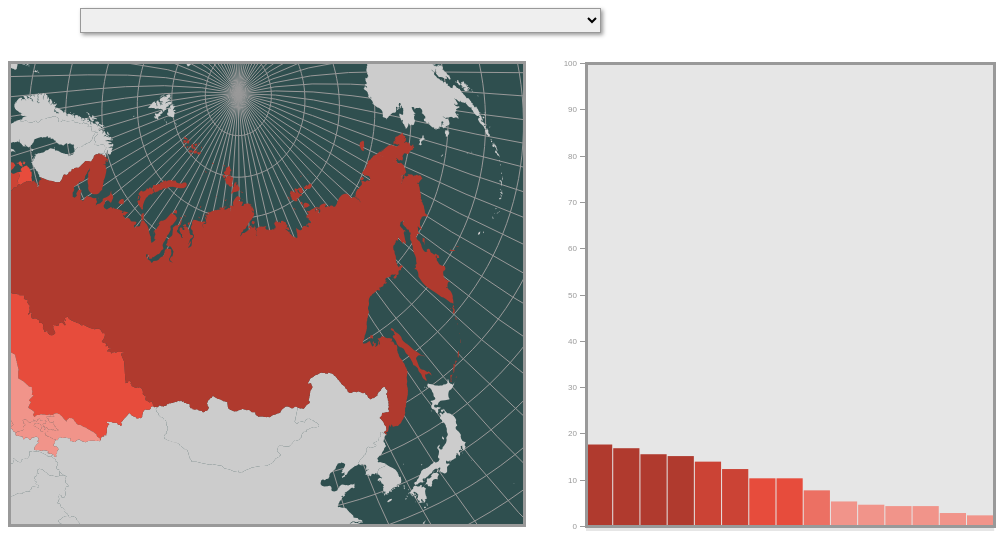
D3 v4 page, settled after 360 driven frames (6 s of simulated time); the page loaded 3 data file(s).


// ── js/main.js
(function(){
    //our variables that the user can choose from the dropdown
    var attrArray = ["Alcohol consumed among persons", "ranking by WHO for alcohol use", "percentage of population who said religious belief was important", "percentage Christian", "percentage Muslim", "Percentage Atheist/Agnostic"];
    
    
    var expressed = attrArray[0];
    
    //sets up the dimensions of the chart
    var chartWidth = window.innerWidth * 0.425,
            chartHeight = 473,
            leftPadding = 25,
            rightPadding = 2,
            topBottomPadding = 5,
            chartInnerWidth = chartWidth - leftPadding - rightPadding,
            chartInnerHeight = chartHeight - topBottomPadding * 2,
            translate = "translate(" + leftPadding + "," + topBottomPadding + ")";
    
    //sets up the scale for the y axis
    var yScale = d3.scaleLinear()
        .range([463,0])
        .domain([0,100]);
    
    
    //sets up the alternate scale
    var yScale2 = d3.scaleLinear()
    .range([0, 463])
    .domain([0,150]);
    
    window.onload = setMap();



function setMap(){
    
var width = window.innerWidth * 0.5,
    height = 460;
    //sets our projection centered around the countries that make up the former Soviet Union
    var projection = d3.geoAlbers()
    .center([5.45, 41.78])
    .rotate([-104.45, -23.64])
    .parallels([29.5, 88.51])
    .scale(427.27)
    .translate([width / 2, height / 2]);
    
    var path = d3.geoPath()
    .projection(projection);
    
    //defines our map
    var map = d3.select("body")
    .append("svg")
    .attr("class", "map")
    .attr("width", width)
    .attr("height", height);
    
//puts in our inputs in the queue and initiates our callback function
d3.queue()
.defer(d3.csv, "data/FormerSovietRepublics_old.csv")
.defer(d3.json, "data/Test.topojson")
.defer(d3.json, "data/soviet_republics.topojson")
.await(callback);

function callback(error, csvData, countries, soviets){
    
   //defines the background countries 
    var backgroundCountries = topojson.feature(countries, countries.objects.ne_50m_admin_0_countries);
    
    //defines the regions that were once Soviet Republics
    var SovietRepublics = topojson.feature(countries, countries.objects.ne_50m_admin_0_countries).features;
    
//joins our csv data on alcohol use and religious practice with our topojson features
SovietRegions = joinData(SovietRepublics, csvData);

//establishes our graticule
setGraticule(map, path);
    
//establishes our colorScale, enumerations, chart, and drop down menu
var colorScale = makeColorScale(csvData);
setEnumerationUnits(SovietRepublics, map, path, colorScale)
setChart(csvData, colorScale);
createDropdown(csvData);
};
    
};
    
    //our function that creates the graticule gridlines throughout the map
    function setGraticule(map, path){
        var graticule = d3.geoGraticule()
        .step([5,5]);
          
        var gratBackground = map.append("path")
        .datum(graticule.outline())
        .attr("class", "gratBackground")
        .attr("d", path);
        
        var gratLines = map.selectAll(".gratLines")
        .data(graticule.lines())
        .enter()
        .append("path")
        .attr("class", "gratLines")
        .attr("d", path);
        
        
        
        
    }
//this function loops through our features and our csvData and joins the two
    //based on a common primary key value
    function joinData(SovietRepublics, csvData){
        
    for (var i=0; i<csvData.length; i++){
        var csvRegion = csvData[i];
        var csvKey = csvRegion.ADMIN;
        for(var a=0; a< SovietRepublics.length; a++){
            var geojsonProps = SovietRepublics[a].properties;
            var geojsonKey = geojsonProps.ADMIN;
            //console.log(geojsonKey);
            if(geojsonKey == csvKey){
            
                attrArray.forEach(function(attr){
                    var val = parseFloat(csvRegion[attr]);
                    geojsonProps[attr] = val;
                });
            };
        };
    };
}
    
   
    
    //this function appends our regions, the map, path, and appropriate colorScale values
    //to our map
    function setEnumerationUnits(SovietRepublics, map, path, colorScale){
        var regions = map.selectAll(".regions")
        
        .data(SovietRepublics)
        .enter()
        .append("path")
        .attr("class", function(d){
            return "regions " + d.properties.ADMIN;
        })
        .attr("d",path)
        .style("fill", function(d){
            return choropleth(d.properties, colorScale);
        })
        .on("mouseover", function(d){
            highlight(d.properties);
        })
        .on("mouseout", function(d){
            dehighlight(d.properties);
        })
        .on("mousemove", moveLabel);
        
        
        var desc = regions.append("desc")
        .text('{"stroke": "#000", "stroke-width": "0.5px"}');
        
    };
    
//this function sets a quantile scale for viewing our color classes 
 function makeColorScale(data){
        var colorClasses = [
            "#f1948A",
            "#EC7063",
            "#E74C3C",
            "#CB4335",
            "#B03A2E"
        ];
        
        var colorScale = d3.scaleQuantile()
        .range(colorClasses);
        
        var minmax = [
            d3.min(data, function(d){return parseFloat(d[expressed]);  }),
            d3.max(data, function(d) {return parseFloat(d[expressed]);})
            
        ];
    
        colorScale.domain(minmax);
    
    return colorScale;
};
    //this function creates our alternate color scale incase we need to reverse how we scale
    function makeAlternateScale(data){
        var colorClasses = [
            "#B03A2E",
            "#CB4335",
            "#E74C3C",
            "#EC7063",
            "#f1948A"
        ];
        var colorScale = d3.scaleQuantile()
        .range(colorClasses);
        
        var minmax = [
            d3.min(data, function(d){
                return parseFloat(d[expressed]);
            }),
            d3.max(data, function(d){
                return parseFloat(d[expressed]);
            })
        ];
        
        colorScale.domain(minmax);
        
        return colorScale;
    }
    //this function assists us in coloring our regions with the appropriate color scale based
    //on the data in our csvData table. If there is no associated color with the region than,
    //return the default color
    function choropleth(props, colorScale){
        
        var val = parseFloat(props[expressed]);
        
        if( typeof val == 'number' && !isNaN(val)){
            return colorScale(val);
        } else{
            return "#CCC";
        };
    };
    
    //this function sets the default chart dimensions, and attaches
    //the first variable as our default value, gives the default title, 
    //yaxis, and calls our update chart function
    function setChart(csvData, colorScale){
        
        
        var chart = d3.select("body")
        .append("svg")
        .attr("width", chartWidth)
        .attr("height", chartHeight)
        .attr("class", "chart");
        
        
        var chartBackground = chart.append("rect")
        .attr("class", "chartBackground")
        .attr("width", chartInnerWidth)
        .attr("height", chartInnerHeight)
        .attr("transform", translate);
        
        
        var bars = chart.selectAll(".bars")
        .data(csvData)
        .enter()
        .append("rect")
        .sort(function(a, b){
            return b[expressed] - a[expressed]
        })
        .attr("class", function(d){
            return "bars " + d.ADMIN;
        })
        .attr("width", chartInnerWidth / csvData.length - 1)
        .on("mouseover", highlight)
        .on("mouseout", dehighlight)
        .on("mousemove", moveLabel);
    
        var desc = bars.append("desc")
        .text('{"stroke": "none", "stroke-width": "0px"}');
        
        
        
        
        var yAxis = d3.axisLeft()
        .scale(yScale);
        //.orient("left");
        
        var axis = chart.append("g")
        .attr("class", "axis")
        .attr("transform", translate)
        .call(yAxis);
        
        var chartFrame = chart.append("rect")
        .attr("class","chartFrame")
        .attr("width", chartInnerWidth)
        .attr("height", chartInnerHeight)
        .attr("transform", translate);
        
        
        var chartTitle = chart.append("text")
        .attr("x",120)
        .attr("y", -20)
        .attr("class", "chartTitle")
        .text(expressed);
        
        
        updateChart(bars, csvData.length, colorScale);
    };
    
    //this function dehighlights each feature that is highlighted by the user
    //based on a mouseout function
    function dehighlight(props){
        
        var selected = d3.selectAll("." + props.ADMIN)
        .style("stroke", function(){
            return getStyle(this, "stroke")
        })
        .style("stroke-width", function(){
            return getStyle(this, "stroke-width")
        });
        
        
    d3.select(".infolabel")
    .remove();
        
    function getStyle(element, styleName){
            var styleText = d3.select(element)
            .select("desc")
            .text();
            
        var styleObject = JSON.parse(styleText);
        return styleObject[styleName];
        
        d3.select(".infolabel")
        .remove();
        };
        
    };
    
        
       
    //this function creates our dropdown menu options and calls change attribute function
    //with the user input
    function createDropdown(csvData){
        
        
    var dropdown = d3.select("body")
    .append("select")
    .attr("class", "dropdown")
    .on("change", function(){
        changeAttribute(this.value, csvData)
    });
    
    var titleOption = dropdown.append("option")
    .attr("class", "titleOption")
    .attr("disabled", "true")
    .attr("Select Attribute");
        
    var attrOptions = dropdown.selectAll("attrOptions")
    .data(attrArray)
    .enter()
    .append("option")
    .attr("value", function(d){ return d})
    .text(function(d){return d});
        
    
    //updateChart(bars, csvData.length, colorScale);
        
    };

//this function takes user input into account by coloring the map and updating the color and 
//data for the bar chart. 
function changeAttribute(attribute, csvData){
        
        expressed = attribute;
        
        var colorScale = makeColorScale(csvData);
        
        var AltcolorScale = makeAlternateScale(csvData);
    
        
        
       if(attribute == "ranking by WHO for alcohol use"){
           
           var bars = d3.selectAll(".bars")
           .sort(function(a,b){
               return a[expressed] - b[expressed];
           })
           .transition()
           .duration(5000);
        
           var regions = d3.selectAll(".regions")
        .transition()
        .duration(5000)
        .style("fill", function(d){
            return choropleth(d.properties, AltcolorScale)
        });
           
           updateInverseChart(bars, csvData.length, AltcolorScale);
       }else{
        var regions = d3.selectAll(".regions")
        .transition()
        .duration(5000)
        .style("fill", function(d){
            return choropleth(d.properties, colorScale)
        });
           
        var bars = d3.selectAll(".bars")
        .sort(function(a,b){
            return (b[expressed]) - (a[expressed]);
        })
        .transition()
        .duration(5000);
           updateChart(bars, csvData.length, colorScale);
       }
        
};
        
    
    //setLabel pulls label attribute and attaches it to the body the class infolabel
    //and our labelAttribute
    function setLabel(props){
        var labelAttribute = "<h1>" + props["ADMIN"] + "</h1><b>" + props[expressed] + "</b>";
        
        
        var infolabel = d3.select("body")
        .append("div")
        .attr("class", "infolabel")
        .attr("id", props.ADMIN + "_label")
        .html(labelAttribute);
        
        var regionName = infolabel.append("div")
        .attr("class", "labelname")
        .html(props.ADMO_ADMIN);
        
        console.log(infolabel);
        
    };
    
    //this function creates the label that folows the user's mouse around screen, 
   function moveLabel(){
        
        var labelWidth = d3.select(".infolabel")
        .node()
        .getBoundingClientRect()
        .width;
        
        var x1 = d3.event.clientX + 10,
            y1 = d3.event.clientY - 75,
            x2 = d3.event.clientX - labelWidth -10,
            y2 = d3.event.clientY + 25;
        
        var x = d3.event.clientX > window.innerWidth - labelWidth - 20 ? x2: x1;
        var y = d3.event.clientY < 75 ? y2 : y1;
        
        
        d3.select(".infolabel")
        .style("left", x + "px")
        .style("top", y + "px");
    };
    
    //this function is what creates the highlighting affect when the user
    //moves the mouse over each region and calls seetLabel
    function highlight(props){
        //console.log(props.ADMIN);
        var selected = d3.selectAll("." + props.ADMIN)
        .style("stroke", "blue")
        .style("stroke-width", "2");
        
        setLabel(props);
    };
    
        //this function creates our inverseChart for the rankings by WHO for alcohol consumption
    //by using our alternate scale
        function updateInverseChart(bars, n, colorScale){
            bars.attr("x", function(d,i){
                return i * (chartInnerWidth / n) + leftPadding;
            })
            .attr("height", function(d,i){
                return 463-yScale2(parseFloat(d[expressed]));
            })
            .attr("y", function(d,i){
                return yScale2(parseFloat(d[expressed])) + topBottomPadding;
            })
            .style("fill", function(d){
                return choropleth(d, colorScale);
            });
            
            var chartTitle = d3.select(".chartTitle")
            .text(expressed);
        }
    
        //this function updates our chart based on user input and uses the normal scale value
        function updateChart(bars, n, colorScale){
            bars.attr("x", function(d, i){
                return i * (chartInnerWidth / n) + leftPadding;
            })
            .attr("height", function(d,i){
                return 463 - yScale(parseFloat(d[expressed]));
            })
            .attr("y", function(d,i){
                return yScale(parseFloat(d[expressed])) + topBottomPadding;
            })
            .style("fill", function(d){
                return choropleth(d, colorScale);
            });
            
            var chartTitle = d3.select(".chartTitle")
            .text(expressed);
            
            
            
        };
    
    
    

    

    
    
        

    
})();

### data: data/Test.topojson
{
 "type": "Topology",
 "arcs": [
  [
   [
    51602,
    87043
   ],
   [
    2,
    -24
   ],
   [
    -22,
    13
   ],
   [
    -29,
    52
   ],
   [
    -29,
    40
   ],
   [
    7,
    43
   ],
   [
    8,
    14
   ],
   [
    29,
    -39
   ],
   "... 2 more items"
  ],
  [
   [
    119299,
    107918
   ],
   [
    -51,
    -32
   ],
   [
    -111,
    -74
   ],
   [
    -73,
    -61
   ],
   [
    -18,
    -2
   ],
   [
    -44,
    26
   ],
   [
    -65,
    30
   ],
   [
    -17,
    -1
   ],
   "... 149 more items"
  ],
  [
   [
    112879,
    101832
   ],
   [
    122,
    229
   ],
   [
    107,
    200
   ],
   [
    107,
    200
   ],
   [
    105,
    198
   ],
   [
    13,
    69
   ],
   [
    1,
    136
   ],
   [
    -27,
    180
   ],
   "... 59 more items"
  ],
  [
   [
    113075,
    106727
   ],
   [
    39,
    8
   ],
   [
    16,
    -31
   ],
   [
    20,
    -40
   ],
   [
    57,
    -75
   ],
   [
    37,
    -21
   ],
   [
    46,
    -11
   ],
   [
    57,
    10
   ],
   "... 56 more items"
  ],
  [
   [
    115541,
    108196
   ],
   [
    143,
    19
   ],
   [
    113,
    -31
   ],
   [
    59,
    -85
   ],
   [
    59,
    -21
   ],
   [
    57,
    41
   ],
   [
    35,
    7
   ],
   [
    14,
    -26
   ],
   "... 4 more items"
  ],
  [
   [
    116121,
    108046
   ],
   [
    3,
    -27
   ],
   [
    32,
    -65
   ],
   [
    58,
    -78
   ],
   [
    51,
    -19
   ],
   [
    68,
    61
   ],
   [
    23,
    -7
   ],
   [
    11,
    19
   ],
   "... 95 more items"
  ],
  [
   [
    119463,
    108096
   ],
   [
    -24,
    -5
   ],
   [
    -34,
    20
   ],
   [
    -13,
    31
   ],
   [
    -6,
    5
   ],
   [
    -27,
    -21
   ],
   [
    -51,
    -25
   ],
   [
    -88,
    -67
   ],
   "... 4 more items"
  ],
  [
   [
    95596,
    67227
   ],
   [
    10,
    -111
   ],
   [
    10,
    -155
   ],
   [
    7,
    -111
   ],
   [
    8,
    -50
   ],
   [
    2,
    -26
   ],
   [
    -8,
    -29
   ],
   [
    -7,
    -67
   ],
   "... 43 more items"
  ],
  "... 1,953 more items"
 ],
 "transform": {
  "scale": [
   0.002134,
   0.001177
  ],
  "translate": [
   -180,
   -90.0
  ]
 },
 "objects": {
  "ne_50m_admin_0_countries": {
   "type": "GeometryCollection",
   "geometries": [
    "{... 3 keys}",
    "{... 3 keys}",
    "{... 3 keys}",
    "{... 3 keys}",
    "{... 3 keys}",
    "{... 3 keys}",
    "{... 3 keys}",
    "{... 3 keys}",
    "... 233 more items"
   ]
  }
 }
}

### data: data/soviet_republics.topojson
{
 "type": "Topology",
 "arcs": [
  [
   [
    38363,
    1399
   ],
   [
    -64,
    -10
   ]
  ],
  [
   [
    38299,
    1389
   ],
   [
    -27,
    112
   ],
   [
    4,
    25
   ],
   [
    -36,
    50
   ],
   [
    -2,
    69
   ],
   [
    -50,
    -25
   ],
   [
    -52,
    60
   ],
   [
    -20,
    41
   ],
   "... 1 more items"
  ],
  [
   [
    38071,
    1698
   ],
   [
    -35,
    69
   ],
   [
    -46,
    57
   ],
   [
    -48,
    -10
   ],
   [
    -36,
    21
   ],
   [
    -14,
    36
   ],
   [
    -24,
    119
   ],
   [
    17,
    34
   ],
   "... 3 more items"
  ],
  [
   [
    37846,
    2224
   ],
   [
    60,
    9
   ],
   [
    74,
    30
   ],
   [
    41,
    -8
   ],
   [
    63,
    8
   ],
   [
    27,
    30
   ]
  ],
  [
   [
    38111,
    2293
   ],
   [
    32,
    -62
   ],
   [
    -14,
    -21
   ],
   [
    44,
    -25
   ],
   [
    37,
    -59
   ],
   [
    -31,
    -52
   ],
   [
    -5,
    -26
   ],
   [
    33,
    -83
   ],
   "... 13 more items"
  ],
  [
   [
    38299,
    1389
   ],
   [
    -91,
    35
   ],
   [
    -16,
    13
   ],
   [
    -38,
    70
   ],
   [
    -19,
    23
   ],
   [
    -64,
    168
   ]
  ],
  [
   [
    38111,
    2293
   ],
   [
    47,
    59
   ],
   [
    74,
    -42
   ],
   [
    13,
    -42
   ],
   [
    40,
    -22
   ],
   [
    24,
    12
   ],
   [
    49,
    -48
   ],
   [
    28,
    33
   ],
   "... 5 more items"
  ],
  [
   [
    38353,
    2517
   ],
   [
    21,
    -29
   ],
   [
    33,
    0
   ],
   [
    44,
    -84
   ],
   [
    33,
    -50
   ],
   [
    10,
    -52
   ],
   [
    44,
    -33
   ],
   [
    57,
    -6
   ],
   "... 3 more items"
  ],
  "... 110 more items"
 ],
 "transform": {
  "scale": [
   0.005904,
   0.00267
  ],
  "translate": [
   -180,
   35.17
  ]
 },
 "objects": {
  "soviet_republics": {
   "type": "GeometryCollection",
   "geometries": [
    "{... 2 keys}",
    "{... 2 keys}",
    "{... 2 keys}",
    "{... 2 keys}",
    "{... 2 keys}",
    "{... 2 keys}",
    "{... 2 keys}",
    "{... 2 keys}",
    "... 7 more items"
   ]
  }
 }
}

### data: data/FormerSovietRepublics_old.csv
ADMIN, ADMO_A3, Alcohol consumed among persons, ranking by WHO for alcohol use, percentage of population who said religi…, percentage Christian, percentage Muslim, Percentage Atheist/Agnostic
Armenia, ARM, 5.30, 109, 73.00, 94.80, 0.10, 4.00
Azerbaijan, AZE, 2.30, 146, 50.00, 1.10, 97.40, 1.00
Belarus, BLR, 17.60, 1.00, 34.00, 55.40, 0.16, 41.10
Estonia, EST, 10.30, 37.00, 16.00, 45.00, 0.14, 37.00
Georgia, GEO, 7.70, 67.00, 81.00, 86.80, 10.70, 0.50
Kazakhstan, KAZ, 10.30, 39.00, 43.00, 24.70, 70.40, 4.20
Kyrgyzstan, KGZ, 4.30, 118, 72.00, 17.00, 80.00, 3.00
Lithuania, LTU, 15.50, 3.00, 42.00, 82.90, 0.10, 6.10
Latvia, LVA, 12.30, 15.00, 39.00, 78.90, 0.01, 11.00
Moldova, MDA, 16.80, 2.00, 72.00, 95.52, 0.00, 1.36
Russia, RUS, 15.10, 4.00, 34.00, 47.40, 6.60, 13.00
Tajikistan, TJK, 2.80, 141, 85.00, 1.60, 96.70, 1.50
Turkmenistan, TKM, 4.30, 120, 80.00, 10.00, 89.00, 1.00
Ukraine, UKR, 13.90, 6.00, 46.00, 81.90, 1.10, 2.70
Uzbekistan, UZB, 4.60, 115, 51.00, 3.00, 96.30, 0.10